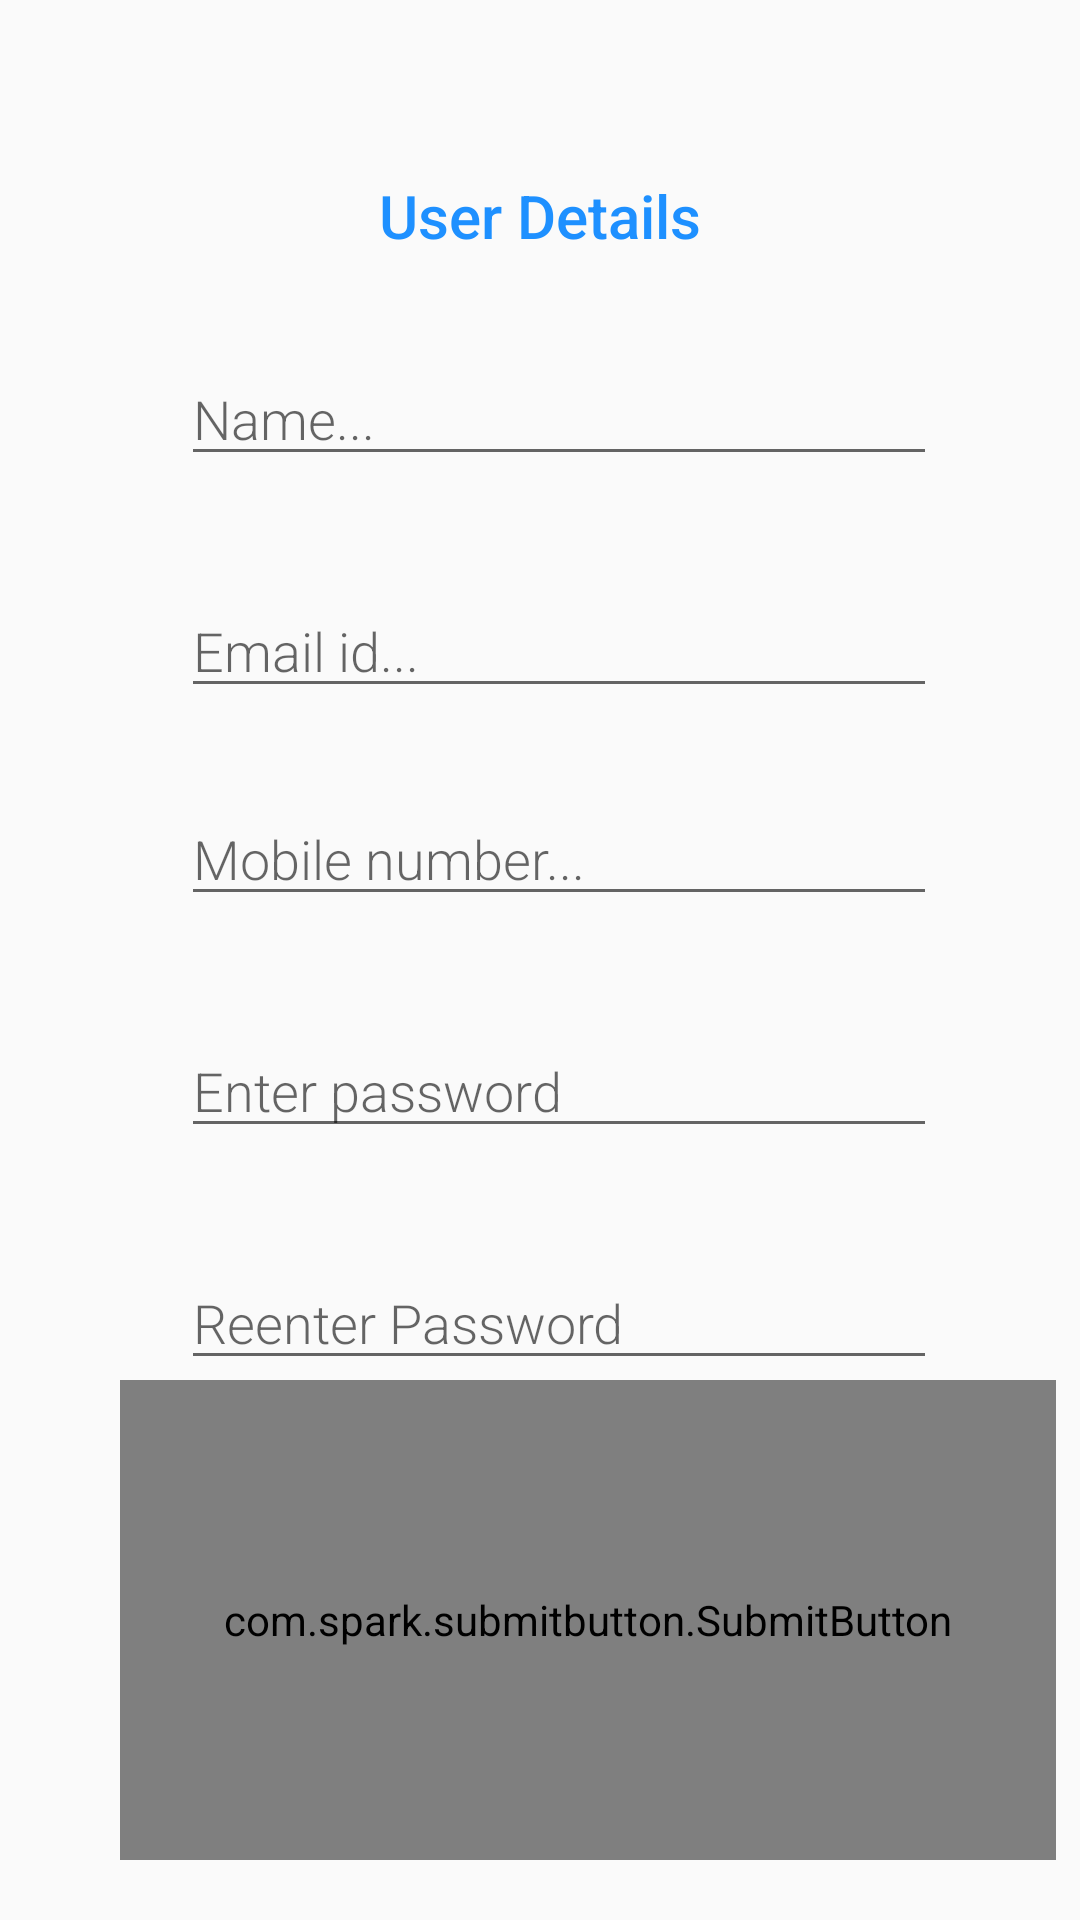

The Android layout XML behind this screen, and the referenced resources:
<!-- AndroidManifest.xml: application theme AppTheme -->
<!-- res/layout/activity_create_password.xml -->
<?xml version="1.0" encoding="utf-8"?>
<android.support.constraint.ConstraintLayout xmlns:android="http://schemas.android.com/apk/res/android"
    xmlns:app="http://schemas.android.com/apk/res-auto"
    xmlns:tools="http://schemas.android.com/tools"
    android:layout_width="match_parent"
    android:layout_height="match_parent"
    tools:context=".password.CreatePassword">

    <TextView
        android:id="@+id/textView3"
        style="@style/CategoryStyle"
        android:text="User Details"
        android:textAlignment="center"
        android:textSize="20sp"
        app:layout_constraintBottom_toBottomOf="parent"
        app:layout_constraintEnd_toEndOf="parent"
        app:layout_constraintHorizontal_bias="0.0"
        app:layout_constraintStart_toStartOf="parent"
        app:layout_constraintTop_toTopOf="parent"
        app:layout_constraintVertical_bias="0.071" />

    <EditText
        android:id="@+id/nameText"
        style="@style/EditorFieldStyle"
        android:layout_width="wrap_content"
        android:layout_height="wrap_content"
        android:layout_marginStart="8dp"
        android:layout_marginTop="32dp"
        android:layout_marginEnd="8dp"
        android:ems="12"
        android:hint="Name..."
        android:inputType="textPersonName"
        app:layout_constraintEnd_toEndOf="parent"
        app:layout_constraintHorizontal_bias="0.568"
        app:layout_constraintStart_toStartOf="parent"
        app:layout_constraintTop_toBottomOf="@+id/textView3" />

    <EditText
        android:id="@+id/editEmail"
        style="@style/EditorFieldStyle"
        android:layout_width="wrap_content"
        android:layout_height="wrap_content"
        android:layout_marginStart="8dp"
        android:layout_marginTop="36dp"
        android:layout_marginEnd="8dp"
        android:ems="12"
        android:hint="Email id..."
        android:inputType="textEmailAddress"
        app:layout_constraintEnd_toEndOf="parent"
        app:layout_constraintHorizontal_bias="0.568"
        app:layout_constraintStart_toStartOf="parent"
        app:layout_constraintTop_toBottomOf="@+id/nameText" />

    <EditText
        android:id="@+id/editnumber"
        style="@style/EditorFieldStyle"
        android:layout_width="wrap_content"
        android:layout_height="wrap_content"
        android:layout_marginStart="8dp"
        android:layout_marginTop="28dp"
        android:layout_marginEnd="8dp"
        android:ems="12"
        android:hint="Mobile number..."
        android:inputType="phone"
        app:layout_constraintEnd_toEndOf="parent"
        app:layout_constraintHorizontal_bias="0.568"
        app:layout_constraintStart_toStartOf="parent"
        app:layout_constraintTop_toBottomOf="@+id/editEmail" />

    <EditText
        android:id="@+id/editText"
        style="@style/EditorFieldStyle"
        android:layout_width="wrap_content"
        android:layout_height="wrap_content"
        android:layout_marginStart="8dp"
        android:layout_marginTop="36dp"
        android:layout_marginEnd="8dp"
        android:ems="12"
        android:hint="Enter password"
        android:inputType="textPersonName"
        app:layout_constraintEnd_toEndOf="parent"
        app:layout_constraintHorizontal_bias="0.568"
        app:layout_constraintStart_toStartOf="parent"
        app:layout_constraintTop_toBottomOf="@+id/editnumber" />

    <EditText
        android:id="@+id/editText2"
        style="@style/EditorFieldStyle"
        android:layout_width="wrap_content"
        android:layout_height="wrap_content"
        android:layout_marginStart="8dp"
        android:layout_marginTop="36dp"
        android:layout_marginEnd="8dp"
        android:ems="12"
        android:hint="Reenter Password"
        android:inputType="textPersonName"
        app:layout_constraintEnd_toEndOf="parent"
        app:layout_constraintHorizontal_bias="0.568"
        app:layout_constraintStart_toStartOf="parent"
        app:layout_constraintTop_toBottomOf="@+id/editText" />


    <com.spark.submitbutton.SubmitButton
        android:id="@+id/CreateButton"
        android:layout_width="312dp"
        android:layout_height="160dp"
        android:layout_marginStart="40dp"
        android:layout_marginEnd="8dp"
        android:text="Signup"
        android:textColor="@color/gray"
        android:textSize="16dp"
        app:layout_constraintEnd_toEndOf="parent"
        app:layout_constraintHorizontal_bias="0.353"
        app:layout_constraintStart_toStartOf="parent"
        app:layout_constraintTop_toBottomOf="@+id/editText2"
        app:sub_btn_background="@color/white"
        app:sub_btn_duration="1200"
        app:sub_btn_line_color="@color/skyblue"
        app:sub_btn_ripple_color="@color/skyblue"
        app:sub_btn_tick_color="@color/white" />

</android.support.constraint.ConstraintLayout>
<!-- resources referenced by this layout -->
<resources>
  <color name="skyblue">#1e90ff</color>
  <style name="CategoryStyle">
          <item name="android:layout_height">wrap_content</item>
          <item name="android:layout_width">0dp</item>
          <item name="android:layout_weight">1</item>
          <item name="android:paddingTop">16dp</item>
          <item name="android:textColor">@color/skyblue</item>
          <item name="android:fontFamily">sans-serif-medium</item>
          <item name="android:textAppearance">?android:textAppearanceSmall</item>
      </style>
  <style name="EditorFieldStyle">
          <item name="android:layout_height">wrap_content</item>
          <item name="android:layout_width">match_parent</item>
          <item name="android:fontFamily">sans-serif-light</item>
          <item name="android:textAppearance">?android:textAppearanceMedium</item>
      </style>
  <style name="AppTheme" parent="Theme.AppCompat.Light.DarkActionBar">
          
          <item name="colorPrimary">@color/colorPrimary</item>
          <item name="colorPrimaryDark">@color/colorPrimaryDark</item>
          <item name="colorAccent">@color/colorAccent</item>
      </style>
  <color name="colorPrimary">#008577</color>
  <color name="colorPrimaryDark">#00574B</color>
  <color name="colorAccent">#D81B60</color>
  <!-- not gathered from this repository: default colours our renderer supplied (Android Studio template values) -->
  <color name="white">#FFFFFFFF</color>
</resources>
